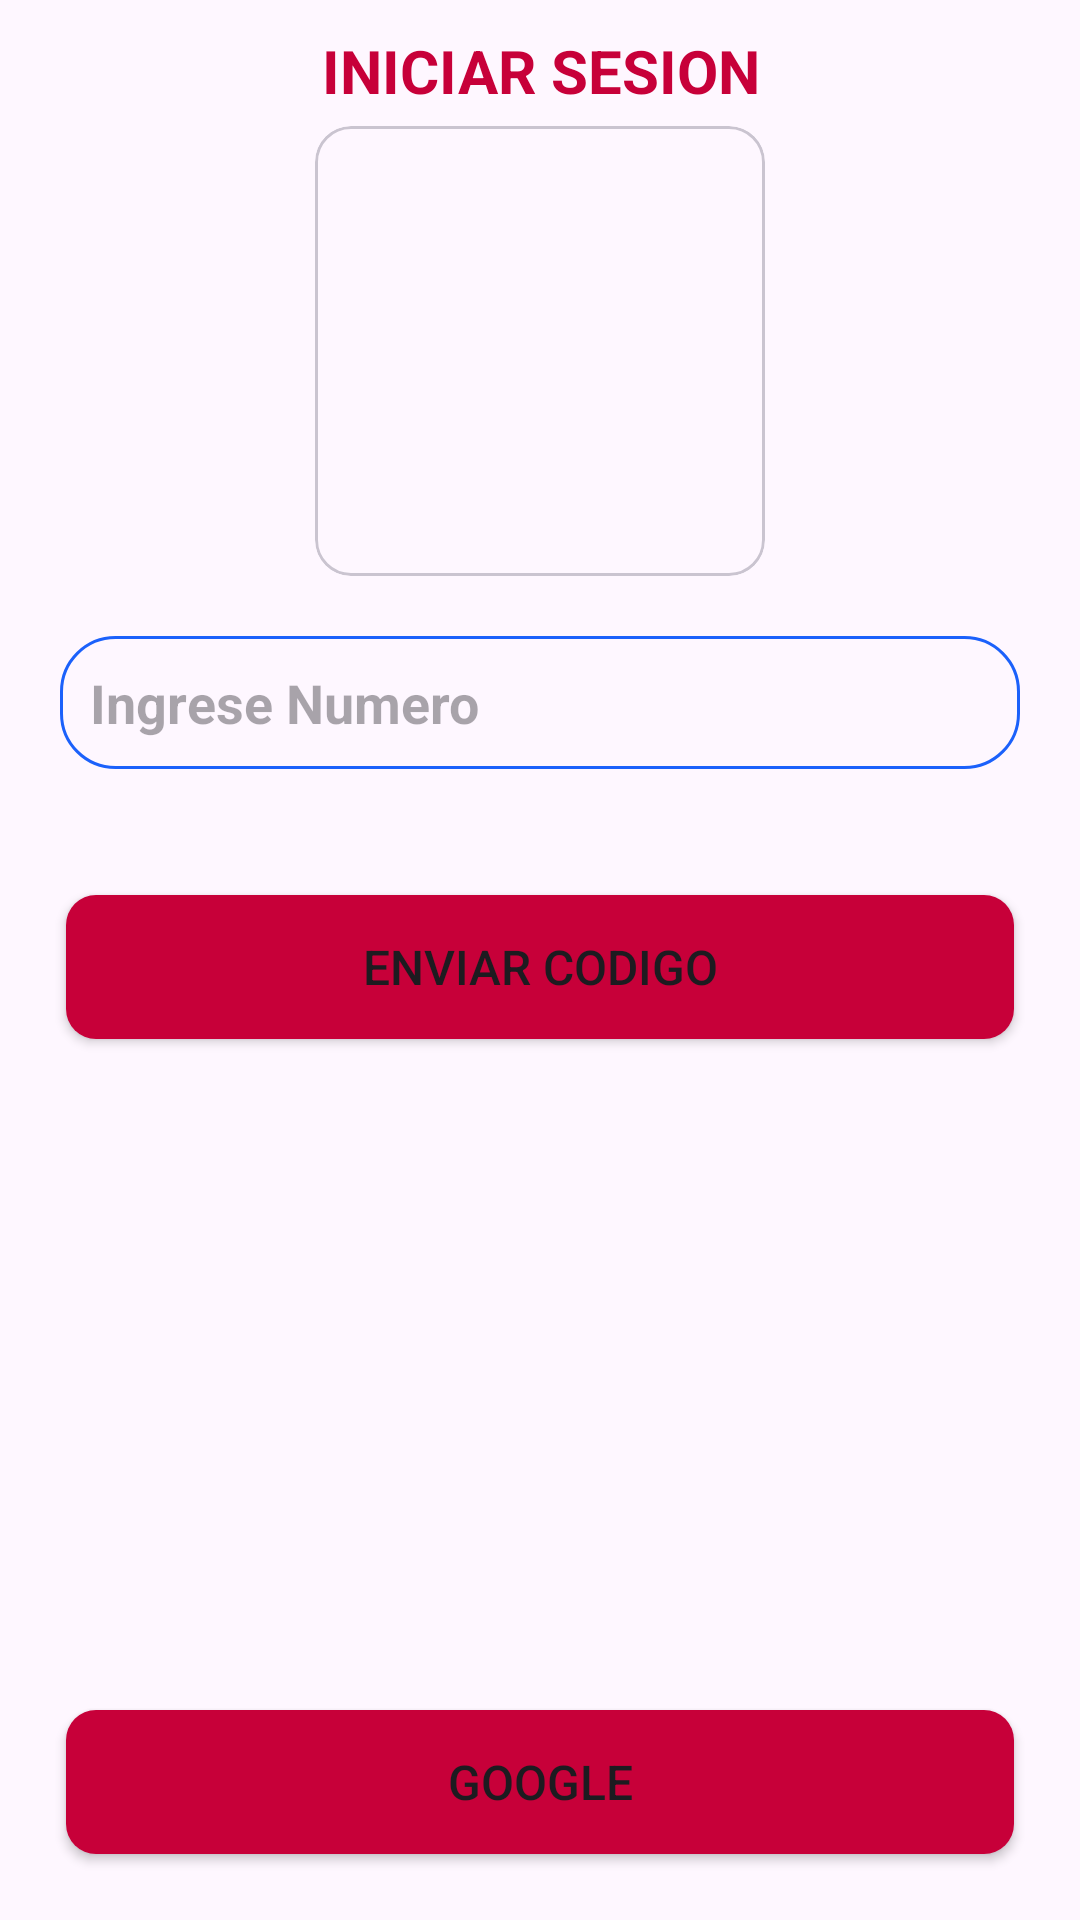

Produce the Android XML layout that renders to this screen, including the resource entries it uses.
<!-- AndroidManifest.xml: application theme Theme.TOQENPERU -->
<!-- res/layout/activity_login2.xml -->
<?xml version="1.0" encoding="UTF-8" ?>
<RelativeLayout xmlns:android="http://schemas.android.com/apk/res/android"
    xmlns:app="http://schemas.android.com/apk/res-auto"
    xmlns:tools="http://schemas.android.com/tools"
    android:id="@+id/main"
    android:layout_width="match_parent"
    android:layout_height="match_parent"
    tools:context=".loginActivity2">

    <TextView
        android:id="@+id/text1"
        android:layout_width="match_parent"
        android:layout_height="wrap_content"
        android:text="INICIAR SESION"
        android:textAlignment="center"
        android:layout_marginTop="10dp"
        android:textStyle="bold"
        android:textSize="20dp"
        android:textColor="@color/red_500"
        />
    <com.google.android.material.circularreveal.cardview.CircularRevealCardView
        android:id="@+id/image1"
        android:layout_width="150dp"
        android:layout_height="150dp"
        android:layout_centerHorizontal="true"
        android:layout_below="@+id/text1"
        android:layout_marginTop="5dp"
        android:src="@drawable/punotoqen"/>



    <EditText
        android:id="@+id/numero"
        android:layout_width="match_parent"
        android:layout_height="wrap_content"
        android:layout_below="@+id/image1"
        android:layout_margin="20dp"
        android:hint="Ingrese Numero"
        android:background="@drawable/textos"
        android:padding="10dp"
        android:inputType="number"
        android:textStyle="bold"
        android:textSize="18dp"

        />

    <EditText
        android:id="@+id/codigo"
        android:layout_width="match_parent"
        android:layout_height="wrap_content"
        android:layout_below="@+id/image1"
        android:layout_margin="20dp"
        android:hint="Ingrese Codigo de verificacion"
        android:background="@drawable/textos"
        android:padding="10dp"
        android:inputType="number"
        android:textStyle="bold"
        android:textSize="18dp"
        android:visibility="gone"
        />
    <Button
        android:id="@+id/Fecebook"
        android:layout_width="match_parent"
        android:layout_height="wrap_content"
        android:layout_below="@+id/numero"
        android:text="Enviar Codigo"
        android:layout_margin="22dp"
        android:background="@drawable/botones1"
        android:textSize="16dp"

        />

    <Button
        android:id="@+id/Enviarcodigo"
        android:layout_width="match_parent"
        android:layout_height="wrap_content"
        android:layout_below="@+id/codigo"
        android:text=" "
        android:layout_margin="22dp"
        android:background="@drawable/botones1"
        android:textSize="16dp"
        android:visibility="gone"
        />

    <Button
        android:id="@+id/Google"
        android:layout_width="match_parent"
        android:layout_height="wrap_content"
        android:text="GOOGLE"
        android:layout_margin="22dp"
        android:background="@drawable/botones1"
        android:textSize="16dp"
        android:layout_alignParentBottom="true"

        />





</RelativeLayout>
<!-- resources referenced by this layout -->
<resources>
  <color name="red_500">#C70039</color>
  <!-- drawable botones1 (drawable) -->
  <?xml version="1.0" encoding="utf-8"?>
  <shape xmlns:android="http://schemas.android.com/apk/res/android">
  
      <solid android:color="@color/red_500">
      </solid>
  
      <corners android:radius="10dp"> </corners>
  
  
  </shape>
  <!-- drawable textos (drawable) -->
  <?xml version="1.0" encoding="utf-8"?>
  <shape xmlns:android="http://schemas.android.com/apk/res/android">
  
      <stroke
          android:color="@color/blue_700"
          android:width="1dp"> </stroke>
      <corners android:radius="18dp"> </corners>
  
  </shape>
  <style name="Theme.TOQENPERU" parent="Base.Theme.TOQENPERU" />
  <color name="blue_700">#1B61FB</color>
  <style name="Base.Theme.TOQENPERU" parent="Theme.Material3.DayNight.NoActionBar">
          
          
      </style>
</resources>
